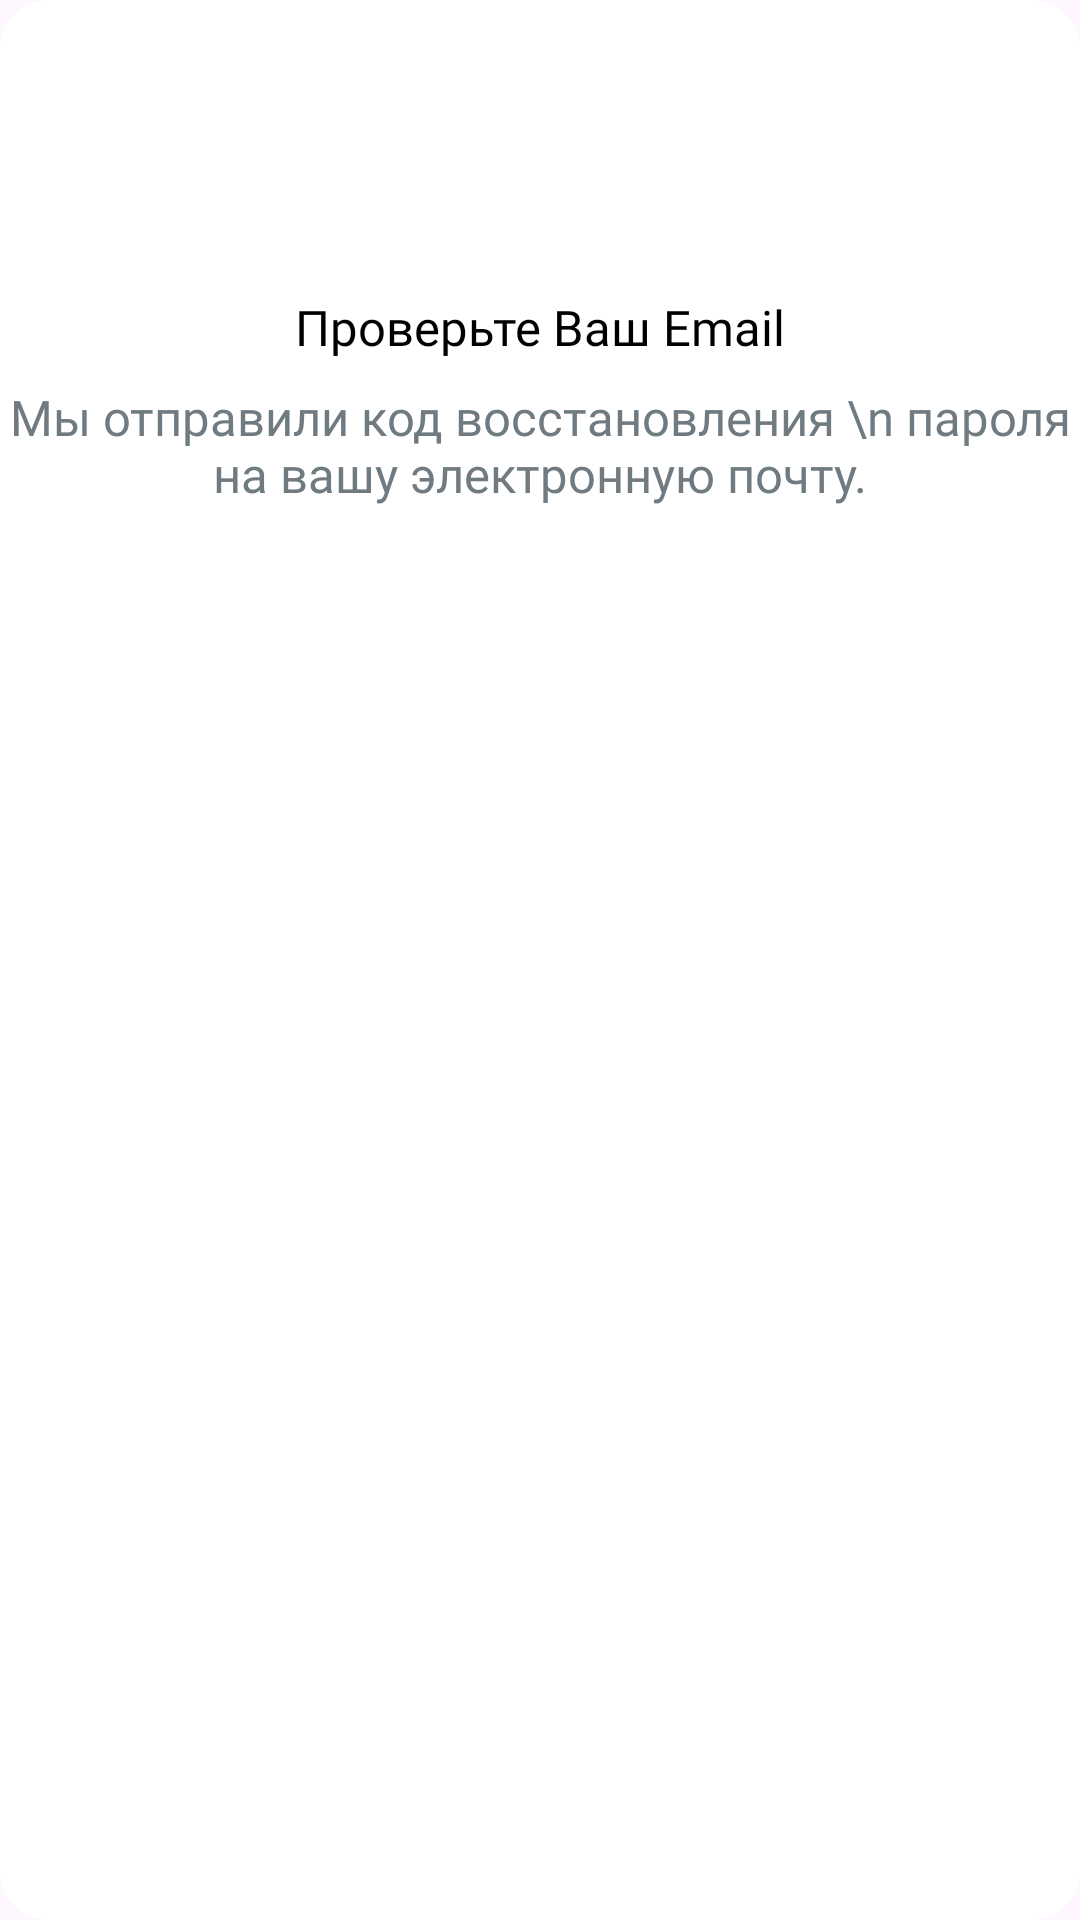

Android layout source for this screen:
<!-- AndroidManifest.xml: application theme Theme.Forgot_password_zakurin -->
<!-- res/layout/check_email.xml -->
<?xml version="1.0" encoding="utf-8"?>
<androidx.constraintlayout.widget.ConstraintLayout xmlns:android="http://schemas.android.com/apk/res/android"
    xmlns:tools="http://schemas.android.com/tools"
    android:layout_width="match_parent"
    android:layout_height="wrap_content"
    android:background="@drawable/background">

    <LinearLayout
        android:layout_width="match_parent"
        android:layout_height="match_parent"
        android:orientation="vertical">
        <LinearLayout
            android:layout_width="44dp"
            android:layout_height="44dp"
            android:background="@drawable/ic_email_xml"
            android:layout_marginTop="30dp"
            android:layout_gravity="center_horizontal"/>

        <TextView
            android:layout_width="match_parent"
            android:layout_height="wrap_content"
            android:fontFamily="@font/inclined"
            android:gravity="center"
            android:layout_marginTop="24dp"
            android:text="Проверьте Ваш Email"
            android:textColor="@color/black"
            android:textSize="8pt"/>

        <TextView
            android:layout_width="match_parent"
            android:layout_height="wrap_content"
            android:fontFamily="@font/inclined"
            android:gravity="center"
            android:layout_marginTop="8dp"
            android:layout_marginBottom="30dp"
            android:text="Мы отправили код восстановления \n пароля на вашу электронную почту."
            android:textColor="#707B81"
            android:textSize="8pt"/>
    </LinearLayout>
</androidx.constraintlayout.widget.ConstraintLayout>
<!-- resources referenced by this layout -->
<resources>
  <!-- drawable background (drawable) -->
  <?xml version="1.0" encoding="utf-8"?>
  <shape xmlns:android="http://schemas.android.com/apk/res/android">
      
      <solid android:color="@color/white"/>
      
      <corners android:radius="16dp"/>
  </shape>
  <!-- drawable ic_email_xml (drawable) -->
  <?xml version="1.0" encoding="utf-8"?>
  <layer-list xmlns:android="http://schemas.android.com/apk/res/android">
      
      <item>
          
          <shape>
              
              <solid android:color="#48B2E7"/>
              
              <corners android:radius="22dp"/>
          </shape>
      </item>
      
      <item
          android:drawable="@drawable/ic_email"
          android:width="24dp"
          android:height="24dp"
          android:gravity="center"/>
  </layer-list>
  <style name="Theme.Forgot_password_zakurin" parent="Base.Theme.Forgot_password_zakurin">
          <item name="colorPrimaryDark">#48E2B7</item>
      </style>
  <style name="Base.Theme.Forgot_password_zakurin" parent="Theme.Material3.DayNight.NoActionBar">
          
          
      </style>
  <!-- not gathered from this repository: default colours our renderer supplied (Android Studio template values) -->
  <color name="black">#FF000000</color>
  <color name="white">#FFFFFFFF</color>
</resources>
